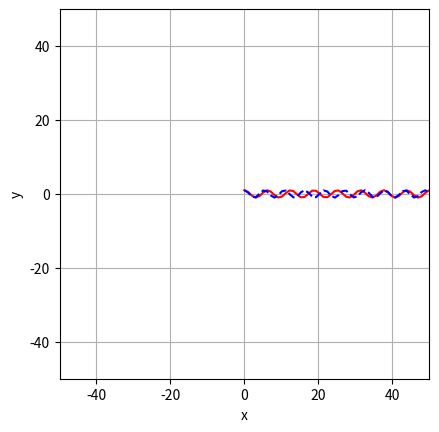

Generate this figure with matplotlib:
print("*" * 40)
print('Exersice 4')
import matplotlib.pyplot as plt
import numpy as np

fig, ax = plt.subplots()
# корректировка окна графика
ax.set_xlim((-50, 50))
ax.set_ylim((-50, 50))
ax.set_aspect("equal") #область построения остаётся такой же, независимо от размера окна
ax.grid() #добавление сетки
# ax.set_title("Парабола") #добавление названия графику
ax.set_xlabel('x') #добавление названия оси
ax.set_ylabel('y')
x = np.linspace(0, 50)
k = 1
k2 = 5
plt.plot(x, np.cos(k * x),'r-',x, np.cos(k2 * x),'b--')
# x = np.linspace(-5, 5, 100)
# y = x ** 2 #парабола
# # y = np.sin(x) #cинусоида
# # y = np.exp(x) #экспонента
# # y = x ** 2 + 5 * np.sin(x)
# ax.plot(x, y)
plt.show()
